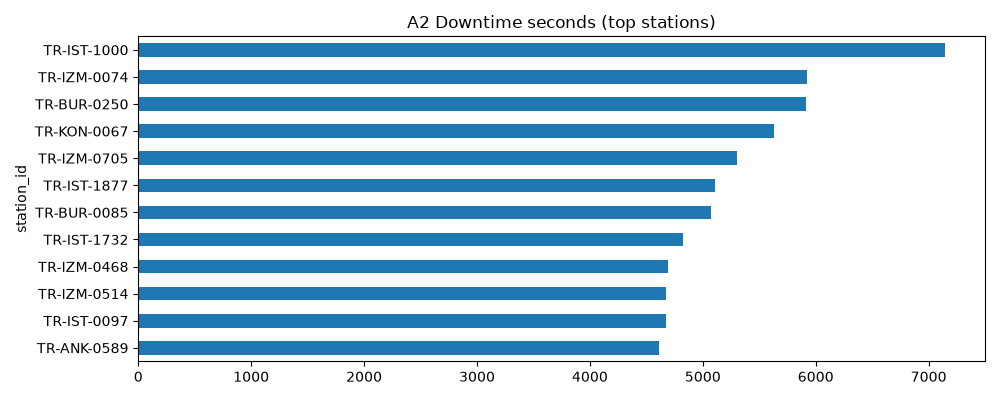

Source data for this figure (header and first rows):
operator_id, station_id, total_s, downtime_s, uptime_ratio
ZES, TR-IST-1000, 60924, 7142, 0.8828
Trugo, TR-IZM-0074, 61424, 5919, 0.9036
VoltRun, TR-BUR-0250, 60924, 5916, 0.9029
ZES, TR-KON-0067, 60924, 5629, 0.9076
Trugo, TR-IZM-0705, 45693, 5306, 0.8839
Esarj, TR-IST-1877, 60924, 5110, 0.9161
VoltRun, TR-BUR-0085, 45693, 5070, 0.889
ChargeSquare, TR-IST-1732, 60924, 4823, 0.9208
ZES, TR-IZM-0468, 60924, 4691, 0.923
ChargeSquare, TR-IZM-0514, 30462, 4675, 0.8465
Trugo, TR-IST-0097, 61424, 4670, 0.924
ZES, TR-ANK-0589, 60924, 4613, 0.9243
VoltRun, TR-IST-0838, 60924, 4470, 0.9266
ChargeSquare, TR-ANK-0581, 60924, 4317, 0.9291
VoltRun, TR-IST-1338, 60924, 4303, 0.9294
Trugo, TR-IZM-0681, 45693, 4274, 0.9065
ZES, TR-IST-1611, 30462, 4227, 0.8612
Esarj, TR-KON-0040, 61424, 4222, 0.9313
VoltRun, TR-IST-0934, 60924, 4198, 0.9311
ChargeSquare, TR-IST-1964, 45693, 4197, 0.9081
